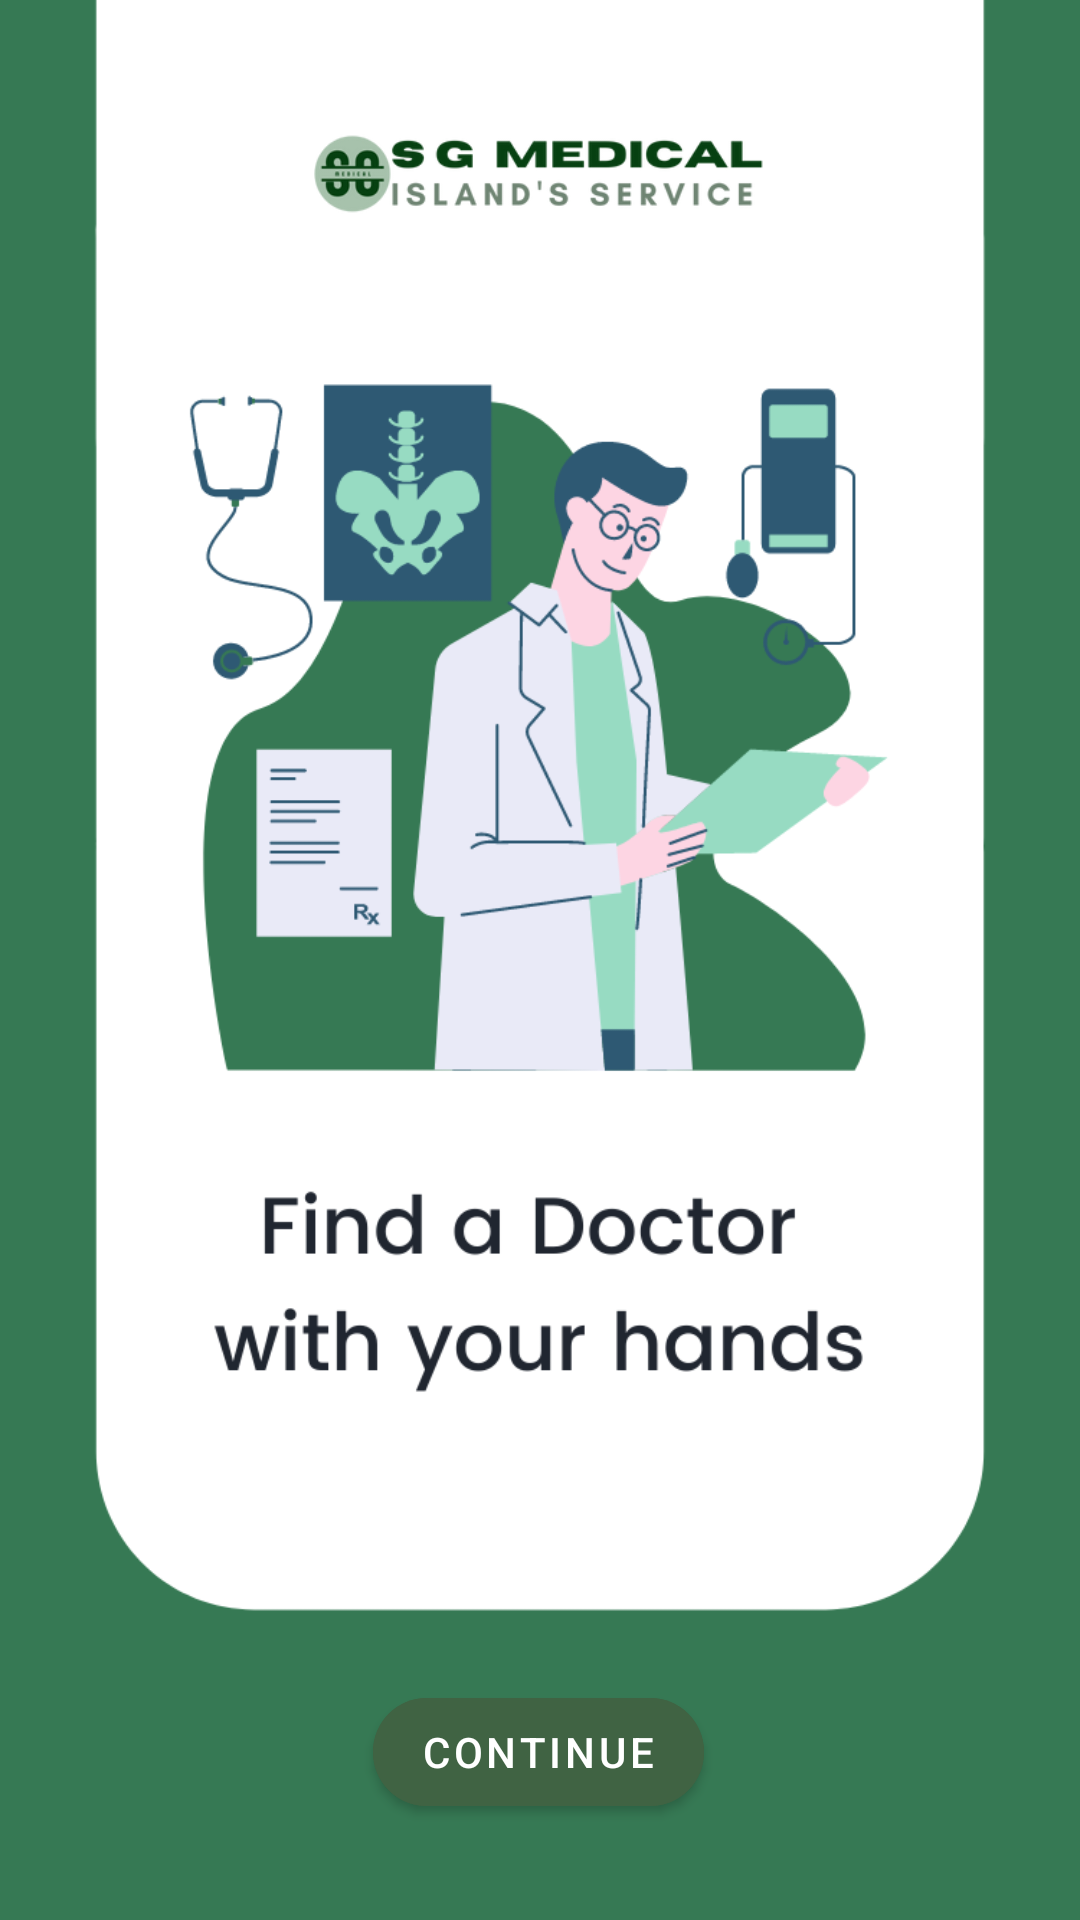

This screen was rendered from an Android layout file. Write that file and the resources it references.
<!-- AndroidManifest.xml: application theme Theme.HealthCareApp -->
<!-- res/layout/activity_welcome.xml -->
<?xml version="1.0" encoding="utf-8"?>
<androidx.constraintlayout.widget.ConstraintLayout xmlns:android="http://schemas.android.com/apk/res/android"
    xmlns:app="http://schemas.android.com/apk/res-auto"
    xmlns:tools="http://schemas.android.com/tools"
    android:layout_width="match_parent"
    android:layout_height="match_parent"
    android:background="@drawable/splashbackground"
    tools:context=".WelcomeActivity">

    <com.google.android.material.button.MaterialButton
        android:id="@+id/btnContinue"
        android:layout_width="wrap_content"
        android:layout_height="wrap_content"
        android:layout_marginBottom="32dp"
        android:backgroundTint="#406343"
        android:text="Continue"
        app:cornerRadius="40dp"
        app:layout_constraintBottom_toBottomOf="parent"
        app:layout_constraintEnd_toEndOf="parent"
        app:layout_constraintHorizontal_bias="0.498"
        app:layout_constraintStart_toStartOf="parent" />

    <ImageView
        android:id="@+id/ui_splash_logo"
        android:layout_width="150sp"
        android:layout_height="wrap_content"
        android:layout_centerHorizontal="true"
        android:layout_gravity="center"
        android:layout_marginTop="28dp"
        android:src="@drawable/logosplash"
        app:layout_constraintEnd_toEndOf="parent"
        app:layout_constraintHorizontal_bias="0.498"
        app:layout_constraintStart_toStartOf="parent"
        app:layout_constraintTop_toTopOf="parent" />

</androidx.constraintlayout.widget.ConstraintLayout>
<!-- resources referenced by this layout -->
<resources>
  <!-- drawable logosplash: png bitmap (drawable-v24, 25578 bytes) -->
  <!-- drawable splashbackground: jpg bitmap (drawable-v24, 70793 bytes) -->
  <style name="Theme.HealthCareApp" parent="Theme.MaterialComponents.DayNight.NoActionBar">
          
          <item name="colorPrimary">@color/purple_500</item>
          <item name="colorPrimaryVariant">@color/purple_700</item>
          <item name="colorOnPrimary">@color/white</item>
          
          <item name="colorSecondary">@color/teal_200</item>
          <item name="colorSecondaryVariant">@color/teal_700</item>
          <item name="colorOnSecondary">@color/black</item>
          
          <item name="android:statusBarColor" tools:targetApi="l">?attr/colorPrimaryVariant</item>
          
      </style>
  <color name="purple_500">#FF6200EE</color>
  <color name="purple_700">#FF3700B3</color>
  <color name="white">#FFFFFFFF</color>
  <color name="teal_200">#FF03DAC5</color>
  <color name="teal_700">#FF018786</color>
  <color name="black">#FF000000</color>
</resources>
